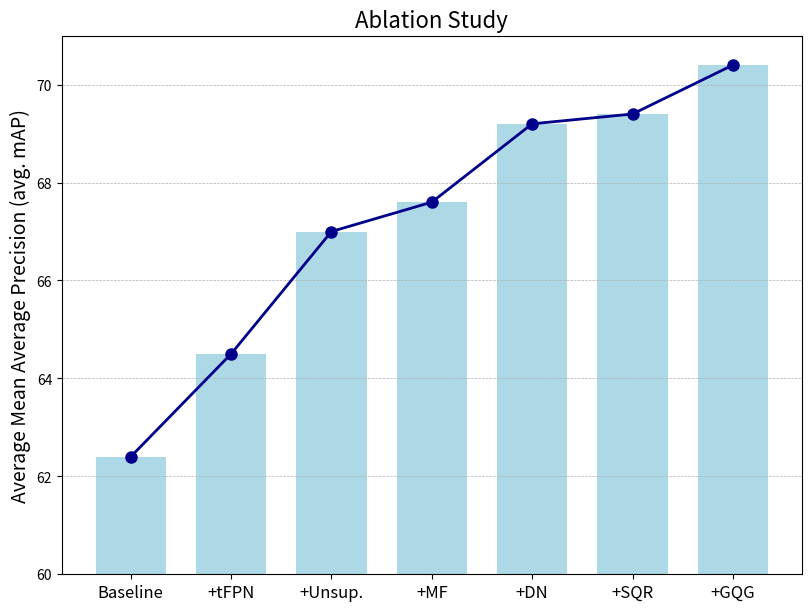

This figure's Python source:
import matplotlib.pyplot as plt
import numpy as np

# Your data
data = {
    'Baseline': 62.4,
    'tFPN': 64.5,
    'Unsup.': 67.0,
    'MF': 67.6,
    'DN': 69.2,
    'SQR': 69.4,
    'GQG': 70.4,
}

# Preparing data for plotting
techniques = list(data.keys())
values = list(data.values())

# Creating the plot
fig, ax1 = plt.subplots(figsize=(8, 6), layout='constrained')  # Reduced figure width for a more compact x-axis

# Adjusting the width of bars to make them narrower, effectively reducing the space between points
bar_width = 0.7
bars = ax1.bar(np.arange(len(techniques)), values, color='lightblue', width=bar_width)

# Adjusting the line plot to align with the updated bar positions
ax1.plot(np.arange(len(techniques)), values, color='darkblue', marker='o', linestyle='-', linewidth=2, markersize=8)

# Adjusting y-axis and setting y-ticks with an appropriate range and interval
ax1.set_ylim(bottom=60, top=71)
ax1.set_yticks(np.arange(60, max(values) + 1, 2))

# Updating y-axis title
ax1.set_ylabel('Average Mean Average Precision (avg. mAP)', fontsize=14)

# Updating x-axis ticks to include "+" prefix for techniques other than "Baseline" and aligning them with bars
ax1.set_xticks(np.arange(len(techniques)))
ax1.set_xticklabels([technique if technique == 'Baseline' else f'+{technique}' for technique in techniques], fontsize=12)

# Enabling grid lines for better readability
ax1.grid(True, which='both', axis='y', linestyle='--', linewidth=0.5)

# Updating the overall title to "Ablation Study"
plt.title('Ablation Study', fontsize=16)

plt.show()

